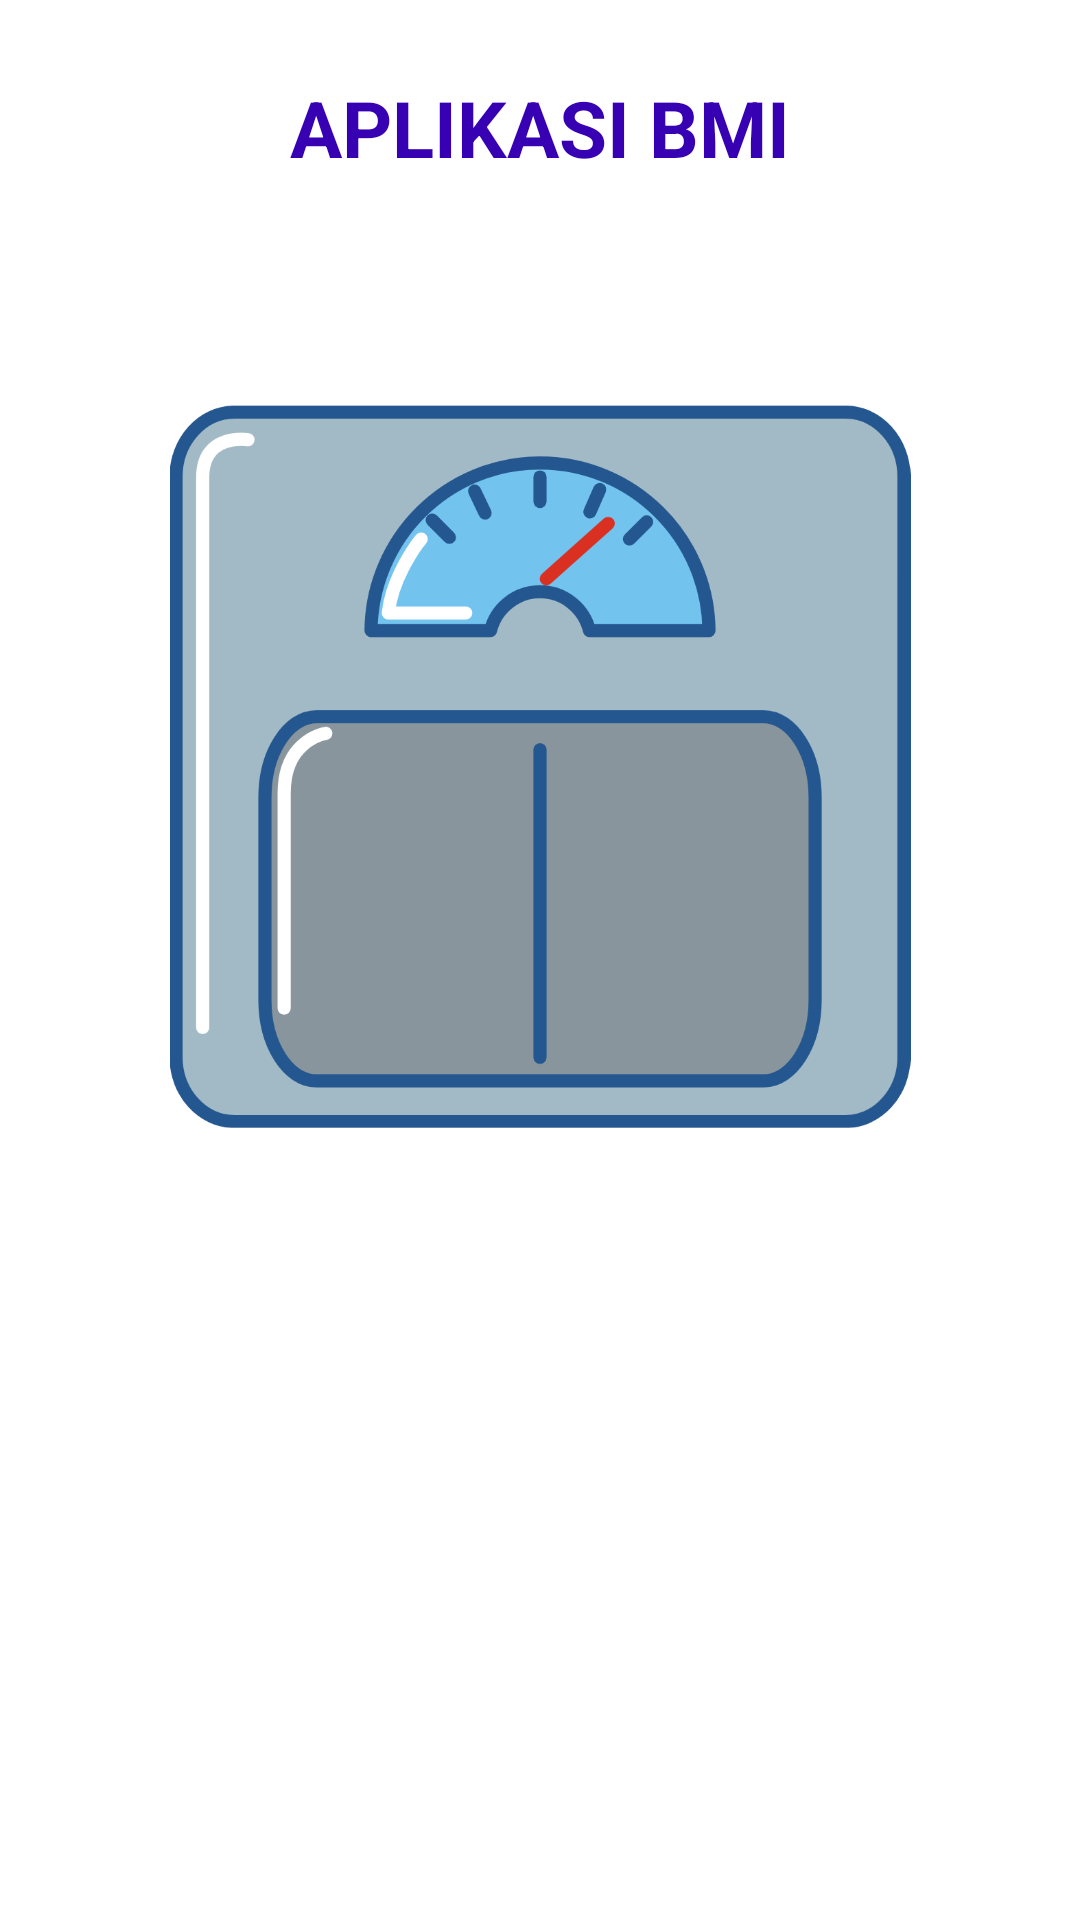

Android layout source for this screen:
<!-- AndroidManifest.xml: application theme Theme.TA_Mobile_Computing -->
<!-- res/layout/activity_main.xml -->
<?xml version="1.0" encoding="utf-8"?>
<LinearLayout xmlns:android="http://schemas.android.com/apk/res/android"
    xmlns:app="http://schemas.android.com/apk/res-auto"
    xmlns:tools="http://schemas.android.com/tools"
    android:layout_width="match_parent"
    android:layout_height="match_parent"
    android:orientation="vertical"
    tools:context=".MainActivity">
    <TextView
        android:layout_width="match_parent"
        android:layout_height="wrap_content"
        android:text="APLIKASI BMI"
        android:textColor="@color/colorPrimaryDark"
        android:layout_marginTop="25dp"
        android:textSize="26sp"
        android:gravity="center"
        android:textStyle="bold"/>
    <LinearLayout
        android:layout_width="match_parent"
        android:layout_height="match_parent"
        android:orientation="vertical"
        android:padding="25dp"
        android:gravity="center_vertical">

        <RelativeLayout
            android:layout_width="match_parent"
            android:layout_height="match_parent">

            <ImageView
                android:id="@+id/imageView"
                android:layout_width="wrap_content"
                android:layout_height="247dp"
                android:layout_alignParentStart="true"
                android:layout_alignParentTop="true"
                android:layout_marginTop="47dp"
                android:src="@drawable/timbangan" />

            <LinearLayout
                android:layout_width="match_parent"
                android:layout_height="match_parent"
                android:orientation="vertical">

                <RelativeLayout
                    android:layout_width="match_parent"
                    android:layout_height="match_parent">

                    <Button
                        android:id="@+id/btn_hitung"
                        android:layout_width="match_parent"
                        android:layout_height="wrap_content"
                        android:layout_alignParentStart="true"
                        android:layout_alignParentTop="true"
                        android:layout_marginStart="0dp"
                        android:layout_marginTop="317dp"
                        android:background="@drawable/capsule"
                        android:text="Hitung"
                        android:textColor="#fff" />


                </RelativeLayout>

            </LinearLayout>
        </RelativeLayout>

    </LinearLayout>
</LinearLayout>
<!-- resources referenced by this layout -->
<resources>
  <!-- drawable timbangan: png bitmap (drawable, 51408 bytes) -->
  <style name="Theme.TA_Mobile_Computing" parent="Theme.MaterialComponents.DayNight.DarkActionBar">
          
          <item name="colorPrimary">@color/purple_500</item>
          <item name="colorPrimaryVariant">@color/purple_700</item>
          <item name="colorOnPrimary">@color/white</item>
          
          <item name="colorSecondary">@color/teal_200</item>
          <item name="colorSecondaryVariant">@color/teal_700</item>
          <item name="colorOnSecondary">@color/black</item>
          
          <item name="android:statusBarColor" tools:targetApi="l">?attr/colorPrimaryVariant</item>
          
      </style>
  <!-- not gathered from this repository: default colours our renderer supplied (Android Studio template values) -->
  <color name="purple_500">#FF6200EE</color>
  <color name="purple_700">#FF3700B3</color>
  <color name="teal_200">#FF03DAC5</color>
  <color name="teal_700">#FF018786</color>
  <color name="black">#FF000000</color>
  <color name="white">#FFFFFFFF</color>
  <color name="colorPrimaryDark">#FF3700B3</color>
</resources>
